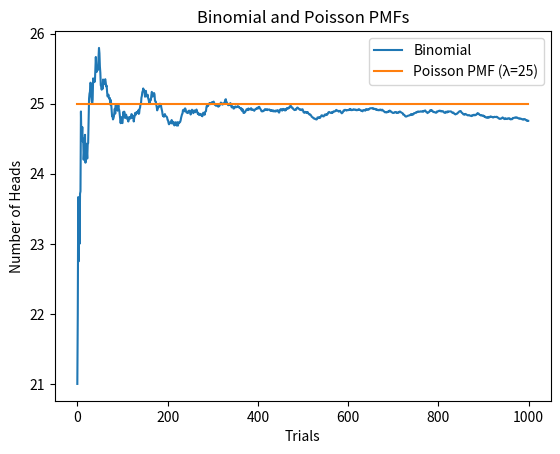

Write the Python code that produced this figure.
"""
Poisson Deliverable

[redacted]
"""
import matplotlib.pyplot as plt
import random


def simulate_binomial():
  n = 1000
  p = 0.025
  num_heads = 0
  for i in range(n):
    if random.random() < p:
      num_heads += 1
  return num_heads


def simulate_poisson(lam, k):

  # Definition of a poisson distribution
  #  Expected Value = Lamba
  # With lamba = 25 and k = 1000, over time the expected value would be lamba, or 25

  expectedValues = []
  for i in range(1, k + 1):
    expectedValues.append(lam)

  return expectedValues


# Simulate the binomial process 1000 times and record the number of heads in each trial
n = 1000
resultsBin = [simulate_binomial() for i in range(n)]
# Poisson pmf with lambda = 25
lam = 25
resultsPoisson = simulate_poisson(lam, n)

averagesBin = []
total = 0
for i in range(len(resultsBin)):
  total += resultsBin[i]
  averagesBin.append(total / (i + 1))

# Plot the frequency of outcomes
plt.plot(averagesBin, label='Binomial')

plt.plot(resultsPoisson, label=f'Poisson PMF (λ={lam})')

# Set plot labels and legend
plt.xlabel('Trials')
plt.ylabel('Number of Heads')
plt.title('Binomial and Poisson PMFs')
plt.legend()
plt.savefig("BinomialAndPoissonSimulaton.pdf", bbox_inches="tight")
